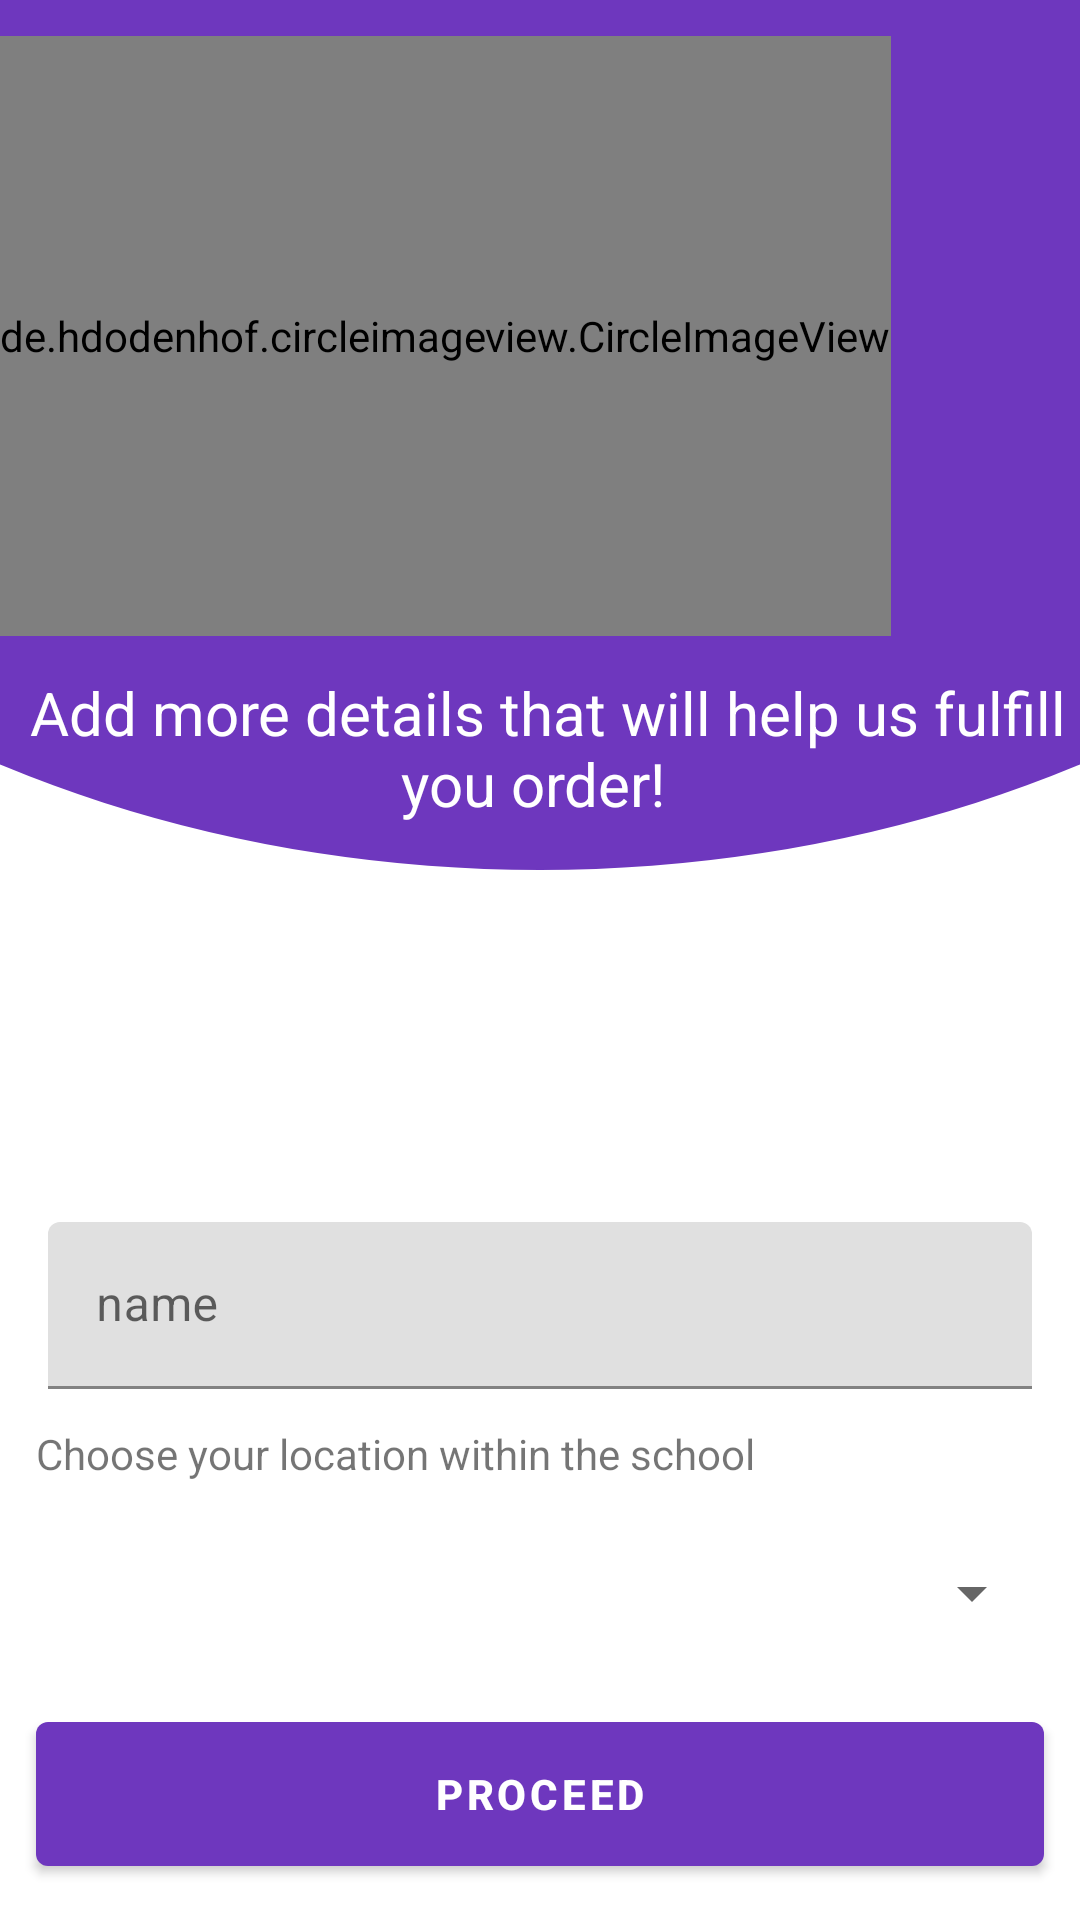

The Android layout XML behind this screen, and the referenced resources:
<!-- AndroidManifest.xml: application theme Theme.RiaraFoodApp -->
<!-- res/layout/fragment_desc.xml -->
<?xml version="1.0" encoding="utf-8"?>
<androidx.constraintlayout.widget.ConstraintLayout xmlns:android="http://schemas.android.com/apk/res/android"
    xmlns:app="http://schemas.android.com/apk/res-auto"
    xmlns:tools="http://schemas.android.com/tools"
    android:layout_width="match_parent"
    android:layout_height="match_parent"
    android:background="@drawable/background">

    <de.hdodenhof.circleimageview.CircleImageView
        android:id="@+id/big_image"
        android:layout_width="wrap_content"
        android:layout_height="200dp"
        android:layout_marginTop="12dp"
        android:src="@drawable/funny"
        app:layout_constraintEnd_toEndOf="parent"
        app:layout_constraintHorizontal_bias="0.0"
        app:layout_constraintStart_toStartOf="parent"
        app:layout_constraintTop_toTopOf="parent" />

    <TextView
        android:id="@+id/welcome"
        android:layout_width="wrap_content"
        android:layout_height="wrap_content"
        android:layout_margin="12dp"
        android:text=" Add more details that will help us fulfill you order! "
        android:textAlignment="center"
        android:textColor="@color/white"
        android:textSize="20sp"
        app:layout_constraintEnd_toEndOf="parent"
        app:layout_constraintStart_toStartOf="parent"
        app:layout_constraintTop_toBottomOf="@+id/big_image" />

    <LinearLayout
        android:layout_width="match_parent"
        android:layout_height="0dp"
        android:orientation="vertical"
        app:layout_constraintBottom_toTopOf="@+id/button2">

        <com.google.android.material.textfield.TextInputLayout
            android:id="@+id/name"
            android:layout_width="match_parent"
            android:layout_height="wrap_content"
            android:layout_marginStart="16dp"
            android:layout_marginEnd="16dp"
            app:layout_constraintEnd_toEndOf="parent"
            app:layout_constraintStart_toStartOf="parent"
            app:layout_constraintTop_toBottomOf="@+id/welcome">

            <com.google.android.material.textfield.TextInputEditText
                android:id="@+id/nameInput"
                android:layout_width="match_parent"
                android:layout_height="match_parent"
                android:hint="name"
                android:imeOptions="actionDone"
                android:inputType="text" />

        </com.google.android.material.textfield.TextInputLayout>

        <TextView
            android:id="@+id/textView"
            android:layout_width="wrap_content"
            android:layout_height="wrap_content"
            android:layout_marginStart="12dp"
            android:layout_marginTop="12dp"
            android:layout_marginEnd="12dp"
            android:text="Choose your location within the school"
            tools:layout_editor_absoluteX="16dp"
            tools:layout_editor_absoluteY="407dp" />

        <Spinner
            android:id="@+id/spinner"
            android:layout_width="match_parent"
            android:layout_height="50dp"
            android:layout_margin="12dp" />

    </LinearLayout>

    <com.google.android.material.button.MaterialButton
        android:id="@+id/button2"
        android:layout_width="336dp"
        android:layout_height="60dp"
        android:layout_marginBottom="12dp"
        android:text="Proceed"
        android:textStyle="bold"
        app:layout_constraintBottom_toBottomOf="parent"
        app:layout_constraintEnd_toEndOf="parent"
        app:layout_constraintStart_toStartOf="parent" />

</androidx.constraintlayout.widget.ConstraintLayout>
<!-- resources referenced by this layout -->
<resources>
  <color name="white">#FFFFFFFF</color>
  <!-- drawable background (drawable-v24) -->
  <?xml version="1.0" encoding="utf-8"?>
  <layer-list  xmlns:android="http://schemas.android.com/apk/res/android">
      <item>
          <shape xmlns:android="http://schemas.android.com/apk/res/android"
              android:shape="rectangle">
              <solid android:color="#FFFFFF" />
          </shape>
      </item>
      <item
          android:bottom="350dp"
          android:left="-200dp"
          android:right="-200dp"
          android:top="-300dp">
          <shape xmlns:android="http://schemas.android.com/apk/res/android"
              android:shape="oval">
  
              <solid android:color="@color/green" />
          </shape>
      </item>
  </layer-list>
  <!-- drawable funny: png bitmap (drawable-v24, 46489 bytes) -->
  <style name="Theme.RiaraFoodApp" parent="Theme.MaterialComponents.DayNight.NoActionBar">
          
          <item name="colorPrimary">#6E37BE</item>
          <item name="colorPrimaryVariant">@color/green</item>
          
          <item name="colorSecondary">@color/teal_200</item>
          <item name="colorSecondaryVariant">@color/teal_700</item>
          <item name="colorOnSecondary">@color/black</item>
          
          <item name="android:statusBarColor" tools:targetApi="l">?attr/colorPrimaryVariant</item>
          
      </style>
  <color name="green">#6E37BE</color>
  <color name="teal_200">#FF03DAC5</color>
  <color name="teal_700">#FF018786</color>
  <color name="black">#FF000000</color>
</resources>
